Run: headless pygame with SDL's dummy video driver; simulated clock (each Clock.tick advances the game by its frame time, no real sleeping); random seed 0; keys injected as events and as key.get_pressed() state; no mouse input.
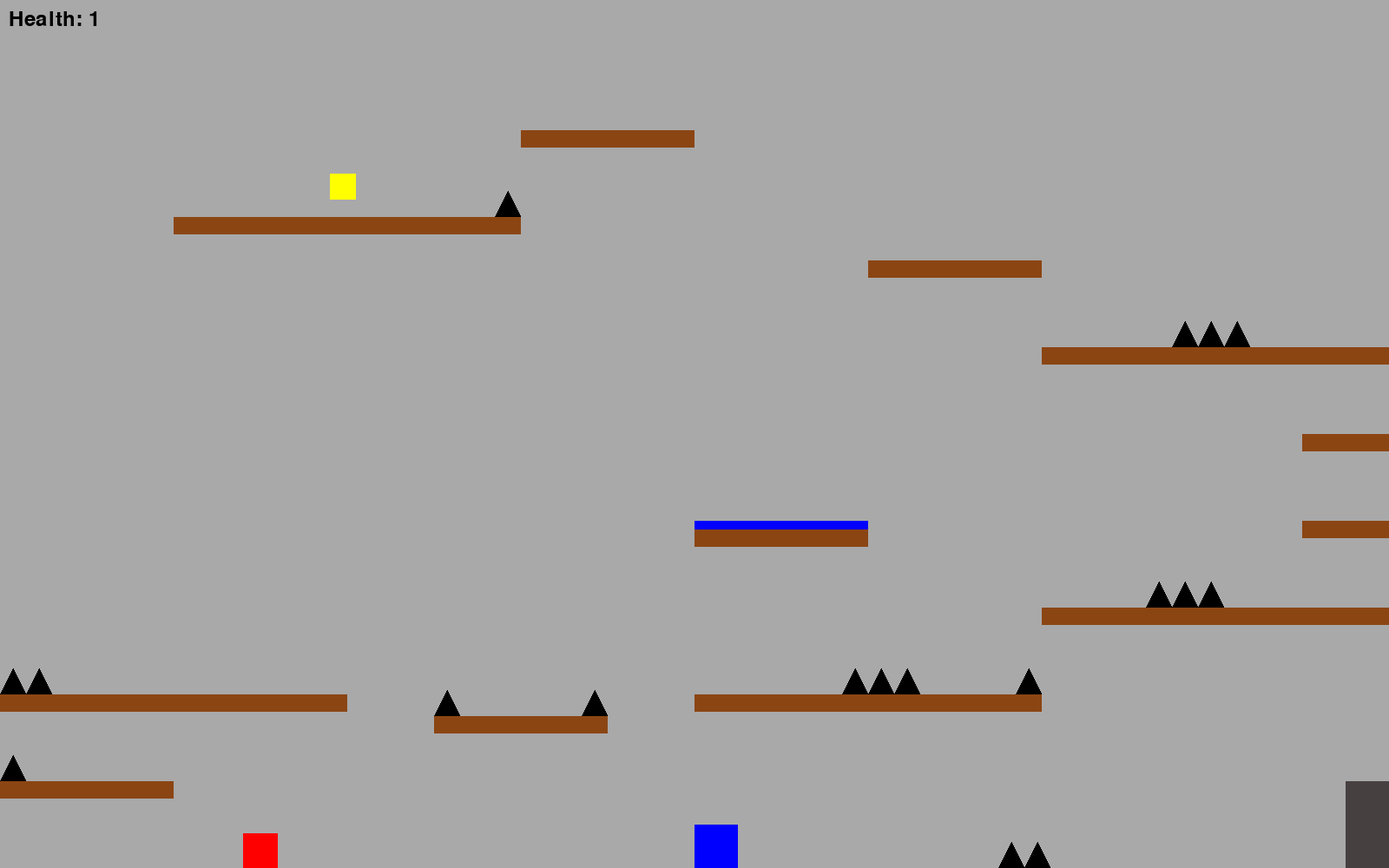
Frame 1 of 2 · flips 1–60 · no input
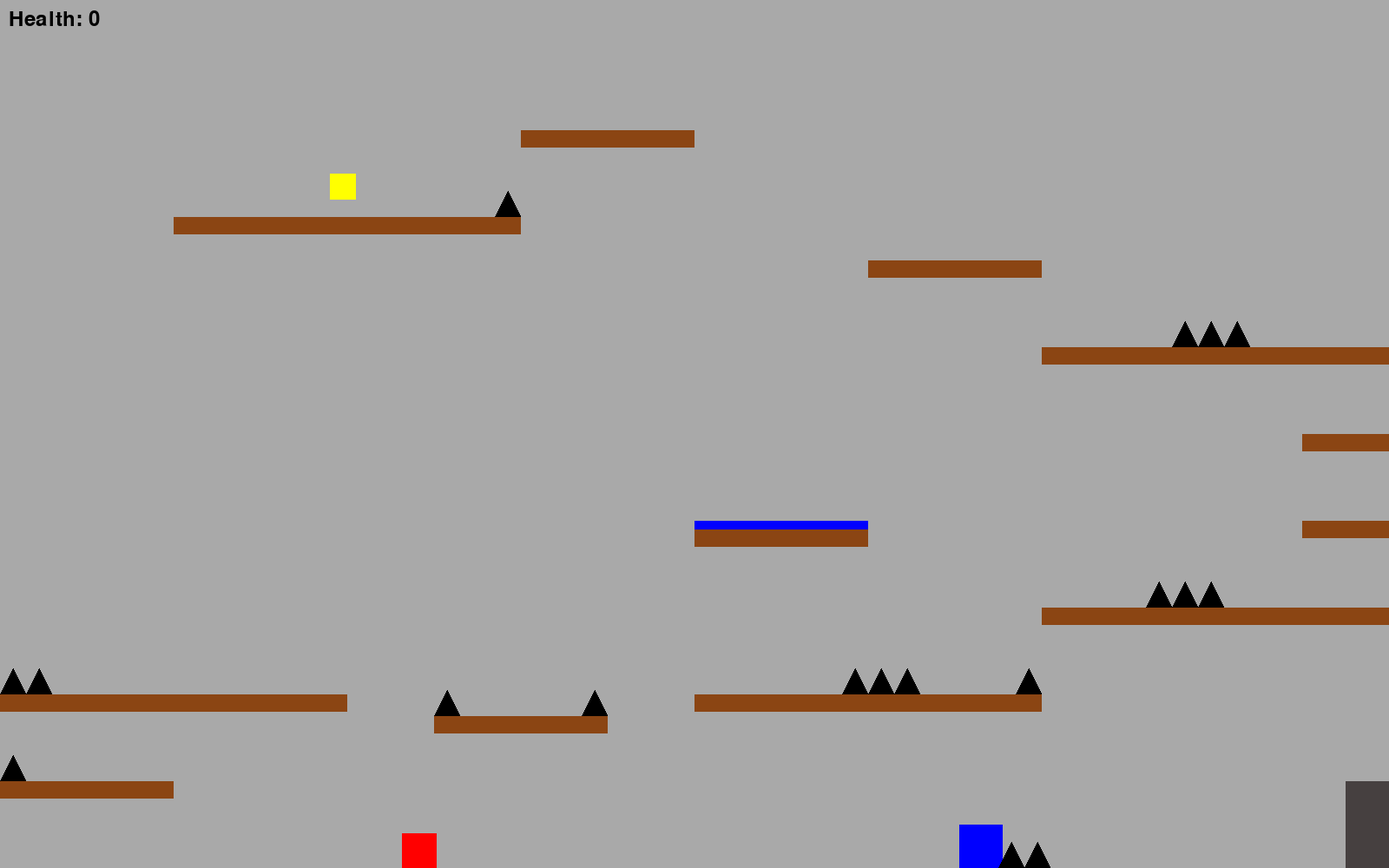
Frame 2 of 2 · flips 61–180 · tapped SPACE, RETURN · held RIGHT (→), D (game ended)

The pygame program that drew these frames:


import pygame
import sys

pygame.init()

# Initialisation des constantes
SCREEN_WIDTH = 1600
SCREEN_HEIGHT = 1000
PLAYER_WIDTH = 50
PLAYER_HEIGHT = 50
GOOMBA_WIDTH = 40
GOOMBA_HEIGHT = 40
PLATFORM_WIDTH = 200
PLATFORM_HEIGHT = 20
TRAMPOLINE_HEIGHT = 10  
KEY_WIDTH = 30
KEY_HEIGHT = 30
DOOR_WIDTH = 50
DOOR_HEIGHT = 100
SPIKE_WIDTH = 30
SPIKE_HEIGHT = 30
WHITE = (255,255,255)
BLUE = (0,0,255)
RED = (255,0,0)
BROWN = (139,69,19)
YELLOW = (255,255,0)
LIGHT_GRAY = (169,169,169)
GRAY = (70,64,64)
BLACK = (0,0,0)
GRAVITY = 0.5
JUMP_STRENGTH = 11
PLAYER_SPEED = 5
GOOMBA_SPEED = 3

screen = pygame.display.set_mode((SCREEN_WIDTH, SCREEN_HEIGHT))
pygame.display.set_caption("Mario_De_Wish.exe")

# Pour les images par secondes
clock = pygame.time.Clock()

# Class Platforme
class Platform(pygame.sprite.Sprite):
    def __init__(self, x, y, width, height):
        super().__init__()
        self.image = pygame.Surface((width, height))
        self.image.fill(BROWN)
        self.rect = self.image.get_rect()
        self.rect.x = x
        self.rect.y = y

# Class Trampoline
class Trampoline(Platform): 
    def __init__(self, x, y):
        super().__init__(x, y, PLATFORM_WIDTH, TRAMPOLINE_HEIGHT)  
        self.image.fill(BLUE)  

# Class Spike        
class Spike(pygame.sprite.Sprite):
    def __init__(self, x, y):
        super().__init__()
        self.image = pygame.Surface((SPIKE_WIDTH, SPIKE_HEIGHT), pygame.SRCALPHA)
        pygame.draw.polygon(self.image, BLACK, [(0, SPIKE_HEIGHT), (SPIKE_WIDTH // 2, 0), (SPIKE_WIDTH, SPIKE_HEIGHT)])
        self.rect = self.image.get_rect()
        self.rect.x = x
        self.rect.y = y

# Class Player
class Player(pygame.sprite.Sprite):
    def __init__(self):
        super().__init__()
        self.image = pygame.Surface((PLAYER_WIDTH, PLAYER_HEIGHT))
        self.image.fill(BLUE)
        self.rect = self.image.get_rect()
        self.rect.x = SCREEN_WIDTH // 2
        self.rect.y = SCREEN_HEIGHT - PLAYER_HEIGHT
        self.velocity_y = 0
        self.is_jumping = False
        self.health = 1
        self.on_ground = False
        self.has_key = False

    # Update mouvements Player selon la situation
    def update(self, platforms):
        keys = pygame.key.get_pressed()
        if keys[pygame.K_q] and self.rect.x > 0:
            self.rect.x -= PLAYER_SPEED
        if keys[pygame.K_d] and self.rect.x < SCREEN_WIDTH - PLAYER_WIDTH:
            self.rect.x += PLAYER_SPEED
        if keys[pygame.K_SPACE] and self.on_ground:
            self.velocity_y = -JUMP_STRENGTH
            self.is_jumping = True
            self.on_ground = False
        self.velocity_y += GRAVITY
        self.rect.y += self.velocity_y
        self.handle_platform_collisions(platforms)
        if self.rect.y >= SCREEN_HEIGHT - PLAYER_HEIGHT:
            self.rect.y = SCREEN_HEIGHT - PLAYER_HEIGHT
            self.on_ground = True
            self.velocity_y = 0

    # J'ai passé beaucoup trop de temps sur des platformes en bois
    def handle_platform_collisions(self, platforms):
        self.on_ground = False
        for platform in platforms:
            if self.rect.colliderect(platform.rect):
                if self.velocity_y > 0 and self.rect.bottom <= platform.rect.top + 50:
                    if isinstance(platform, Trampoline):
                        self.velocity_y = -JUMP_STRENGTH - 20  
                    else:
                        self.rect.bottom = platform.rect.top
                        self.velocity_y = 0
                        self.on_ground = True

    # Player peut mourir
    def take_damage(self):
        if self.health > 0:
            self.health -= 1

    def collect_key(self, key):
        if key is not None and pygame.sprite.collide_rect(self, key):
            self.has_key = True
            key.kill()

    # def collect_key(self, key):
    #     if pygame.sprite.collide_rect(self, key):
    #         self.has_key = True
    #         key.kill()

# Class Goomba
class Goomba(pygame.sprite.Sprite):
    def __init__(self):
        super().__init__()
        self.image = pygame.Surface((GOOMBA_WIDTH, GOOMBA_HEIGHT))
        self.image.fill(RED)
        self.rect = self.image.get_rect()
        self.rect.x = 100
        self.rect.y = SCREEN_HEIGHT - GOOMBA_HEIGHT
        self.direction = 1
        self.alive = True
        self.velocity_y = 0

    # Update mouvements Goomba selon la situation
    def update(self, platforms):
        if self.alive:
            self.rect.x += self.direction * GOOMBA_SPEED
            if self.rect.right >= SCREEN_WIDTH or self.rect.left <= 0:
                self.direction *= -1
            self.velocity_y += GRAVITY
            self.rect.y += self.velocity_y
            for platform in platforms:
                if self.rect.colliderect(platform.rect):
                    if self.rect.bottom <= platform.rect.top + 50:
                        self.rect.bottom = platform.rect.top
                        self.velocity_y = 0
            if self.rect.y >= SCREEN_HEIGHT - GOOMBA_HEIGHT:
                self.rect.y = SCREEN_HEIGHT - GOOMBA_HEIGHT
                self.velocity_y = 0

    def die(self):
        self.alive = False
        self.kill()

# Class Clé
class Key(pygame.sprite.Sprite):
    def __init__(self, x, y):
        super().__init__()
        self.image = pygame.Surface((KEY_WIDTH, KEY_HEIGHT))
        self.image.fill(YELLOW)
        self.rect = self.image.get_rect()
        self.rect.x = x
        self.rect.y = y
    def key_alive(self):
        self.alive = True


# Class Porte
class Door(pygame.sprite.Sprite):
    def __init__(self, x, y):
        super().__init__()
        self.image = pygame.Surface((DOOR_WIDTH, DOOR_HEIGHT))
        self.image.fill(GRAY)
        self.rect = self.image.get_rect()
        self.rect.x = x
        self.rect.y = y
        self.locked = True

    # ouverture de la porte fermée
    def unlock(self, player):
        if self.locked and pygame.sprite.collide_rect(self, player) and player.has_key:
            keys = pygame.key.get_pressed()
            if keys[pygame.K_e]:
                self.locked = False
                self.image.fill((0, 255, 0))
                return True
        return False

    def check_locked(self, player):
        if self.locked and pygame.sprite.collide_rect(self, player):
            if player.rect.right > self.rect.left:
                player.rect.right = self.rect.left

# Creation Player, Goomba, Key and Door
player = Player()
goomba = Goomba()
key = Key(380, 200)
door = Door(1550, SCREEN_HEIGHT - DOOR_HEIGHT)

platforms = pygame.sprite.Group()
spikes = pygame.sprite.Group()
trampolines = pygame.sprite.Group()
goombas = pygame.sprite.Group()

# Creation des Platforms
platform1 = Platform(0, 900, PLATFORM_WIDTH, PLATFORM_HEIGHT)
platform2 = Platform(0, 800, PLATFORM_WIDTH, PLATFORM_HEIGHT)
platform3 = Platform(200, 800, PLATFORM_WIDTH, PLATFORM_HEIGHT)
platform4 = Platform(500, 825, PLATFORM_WIDTH, PLATFORM_HEIGHT)
platform5 = Platform(800, 800, PLATFORM_WIDTH, PLATFORM_HEIGHT)
platform6 = Platform(1200, 700, PLATFORM_WIDTH, PLATFORM_HEIGHT)
platform7 = Platform(1400, 700, PLATFORM_WIDTH, PLATFORM_HEIGHT)
platform8 = Platform(1500, 600, PLATFORM_WIDTH, PLATFORM_HEIGHT)
platform9 = Platform(1500, 500, PLATFORM_WIDTH, PLATFORM_HEIGHT)
platform10 = Platform(1400, 400, PLATFORM_WIDTH, PLATFORM_HEIGHT)
platform11 = Platform(1000,300, PLATFORM_WIDTH, PLATFORM_HEIGHT)
platform12 = Platform(1200, 400, PLATFORM_WIDTH, PLATFORM_HEIGHT)
platform13 = Platform(1000, 800, PLATFORM_WIDTH, PLATFORM_HEIGHT)
platform14 = Platform(600, 150, PLATFORM_WIDTH, PLATFORM_HEIGHT)
platform15 = Platform(400, 250, PLATFORM_WIDTH, PLATFORM_HEIGHT)
platform16 = Platform(200, 250, PLATFORM_WIDTH, PLATFORM_HEIGHT)
platform17 =  Platform(800, 610, PLATFORM_WIDTH, PLATFORM_HEIGHT)

platforms.add(platform1, platform2, platform3, platform4, platform5, platform6, platform7, platform8, platform9, platform10, platform11, platform12, platform13, platform14, platform15, platform16, platform17)

# Creation des Spikes
spike1 = Spike(500, 795)
spike2 = Spike(670, 795)
spike3 = Spike(1000, 770)
spike4 = Spike(970, 770)
spike5 = Spike(1030, 770)
spike6 = Spike(1410, 370)
spike7 = Spike(1150, 970)
spike8 = Spike(1170, 770)
spike9 = Spike(1320, 670)
spike10 = Spike(1350, 670)
spike11 = Spike(1380, 670)
spike12 = Spike(570, 220)
spike13 = Spike(1380, 370)
spike14 = Spike(1350, 370)
spike15 = Spike(1180, 970 )
spike16 = Spike(0, 770)
spike17 = Spike(30, 770)
spike18 = Spike(0, 870)

spikes.add(spike1, spike2, spike3, spike4, spike5, spike6, spike7, spike8, spike9, spike10, spike11, spike12, spike13, spike14, spike15, spike16, spike17, spike18)

# Creation trampolines + add to sprites
trampoline1 = Trampoline(800, 600)

trampolines.add(trampoline1)

all_sprites = pygame.sprite.Group()
all_sprites.add(player)
all_sprites.add(goomba)
all_sprites.add(key)
all_sprites.add(door)
all_sprites.add(platforms)
all_sprites.add(spikes)
all_sprites.add(trampolines)  

running = True
scene_changed = False

# Changement de scene
def create_new_scene():
    global scene_changed
    global key2
    global door2
    all_sprites.empty()
    platforms.empty()
    spikes.empty()
    trampolines.empty()
	

    # Réinitialisation de la position du joueur et du Goomba
    player.rect.x = 250
    player.rect.y = 990
    goomba.rect.x = 50
    goomba.rect.y = 50
    goomba.velocity_y = 0
    platform1 = Platform(0, 900, PLATFORM_WIDTH, PLATFORM_HEIGHT)
    platform2 = Platform(0, 800, PLATFORM_WIDTH, PLATFORM_HEIGHT)
    platform3 = Platform(0, 700, PLATFORM_WIDTH, PLATFORM_HEIGHT)
    platform4 = Platform(0, 600, PLATFORM_WIDTH, PLATFORM_HEIGHT)
    platform5 = Platform(0, 500, PLATFORM_WIDTH, PLATFORM_HEIGHT)
    platform6 = Platform(0, 400, PLATFORM_WIDTH, PLATFORM_HEIGHT)
    platform7 = Platform(0, 300, PLATFORM_WIDTH, PLATFORM_HEIGHT)
    platform8 = Platform(1400,910,PLATFORM_WIDTH, PLATFORM_HEIGHT)
    platform10 = Platform(1400, 400, PLATFORM_WIDTH, PLATFORM_HEIGHT)
    platform11 = Platform(900,600, PLATFORM_WIDTH, PLATFORM_HEIGHT)
    platform12 = Platform(1200, 400, PLATFORM_WIDTH, PLATFORM_HEIGHT)
    platform13 = Platform(600, 100, PLATFORM_WIDTH, PLATFORM_HEIGHT)
    platform14 = Platform(600, 925, PLATFORM_WIDTH, PLATFORM_HEIGHT)
    platform15 = Platform(400, 200, PLATFORM_WIDTH, PLATFORM_HEIGHT) 
    platform16 = Platform(200, 200, PLATFORM_WIDTH, PLATFORM_HEIGHT)
    platforms.add(platform1, platform2, platform3, platform4, platform5, platform6, platform7,platform8, platform10, platform11, platform12, platform13, platform14, platform15, platform16)
    new_spike1 = Spike(170, 270)
    new_spike2 = Spike(430, 970)
    new_spike3 = Spike(460, 970)
    new_spike4 = Spike(490, 970)
    new_spike5 = Spike(520, 970)
    new_spike6 = Spike(550, 970)
    new_spike7 = Spike(580, 970)
    new_spike8 = Spike(820, 970)
    new_spike9 = Spike(850, 970)
    new_spike10 = Spike(880, 970)
    new_spike11 = Spike(910, 970)
    new_spike12 = Spike(940, 970)
    new_spike13 = Spike(970, 970)
    new_spike14 = Spike(1000, 970)
    new_spike15 = Spike(1030, 970)
    new_spike16 = Spike(1060, 970)
    new_spike17 = Spike(1090, 970)
    new_spike18 = Spike(1120, 970)
    new_spike19 = Spike(1150, 970)
    new_spike20 = Spike(1180, 970)
    new_spike21 = Spike(1210, 970)
    new_spike22 = Spike(1240, 970)
    new_spike23 = Spike(1270, 970)
    new_spike24 = Spike(1300, 970)
    new_spike25 = Spike(1330, 970)
    new_spike26 = Spike(1360, 970)
    new_spike27 = Spike(1390, 970)
    new_spike28 = Spike(1420, 970)
    new_spike29 = Spike(1450, 970)
    new_spike30 = Spike(1480, 970)
    new_spike31 = Spike(1510, 970)
    new_spike32 = Spike(1540, 970)
    new_spike33 = Spike(1570, 970)
    new_spike34 = Spike(790, 970)
    new_spike35 = Spike(760, 970)
    new_spike36 = Spike(730, 970)
    new_spike37 = Spike(700, 970)
    new_spike38 = Spike(670, 970)
    new_spike39 = Spike(640, 970)
    new_spike40 = Spike(610, 970)
    new_spike41 = Spike(0, 370)
    new_spike42 = Spike(170, 570)
    new_spike43 = Spike(170, 770)
    new_spike44 = Spike(0, 770)
    new_spike45 = Spike(0, 570)
    new_spike46 = Spike(170, 370)
    new_spike47 = Spike(1200, 370)
    new_spike48 = Spike(1230, 370)
    new_spike49 = Spike(50, 470)
    new_spike50 = Spike(120, 670)
    new_spike51 = Spike(380, 170)
    new_spike52 = Spike(410, 170)
    new_spike53 = Spike(570, 170)
    new_spike54 = Spike(770, 70)
    spikes.add(new_spike1, new_spike2, new_spike3, new_spike4, new_spike5, new_spike6, new_spike7, new_spike8, new_spike9, new_spike10, new_spike11, new_spike12, new_spike13, new_spike14, new_spike15, new_spike16, new_spike17, new_spike18, new_spike19, new_spike20, new_spike21, new_spike22, new_spike23, new_spike24, new_spike25, new_spike26, new_spike27, new_spike28, new_spike29, new_spike30, new_spike31, new_spike32, new_spike33, new_spike34, new_spike35, new_spike36, new_spike37, new_spike38, new_spike39, new_spike40, new_spike41, new_spike42, new_spike43, new_spike44, new_spike45, new_spike46, new_spike47, new_spike48, new_spike49, new_spike50, new_spike51, new_spike52, new_spike53, new_spike54)
    new_trampoline1 = Trampoline(1400,900)
    key2 = Key(680,870)
    door2 = Door(1550,300)
    trampolines.add(new_trampoline1)
    all_sprites.add(player, goomba, platforms, spikes, trampolines)
    all_sprites.add(key2)
    all_sprites.add(door2)
    scene_changed = True

def create_new_scene2():
        global key3
        global door3
        global scene_changed
        all_sprites.empty()
        platforms.empty()
        spikes.empty()
        trampolines.empty()
    
        player.rect.x = 100
        player.rect.y = SCREEN_HEIGHT - PLAYER_HEIGHT
        goomba3 = Goomba()
        

        platform1 = Platform(200, 900, PLATFORM_WIDTH, PLATFORM_HEIGHT)
        platform2 = Platform(600, 800, PLATFORM_WIDTH, PLATFORM_HEIGHT)
        platform3 = Platform(1000, 700, PLATFORM_WIDTH, PLATFORM_HEIGHT)
        platforms.add(platform1, platform2, platform3)
    
        spike1 = Spike(300, 870)
        spikes.add(spike1)
    
        new_trampoline = Trampoline(1200, 850)
        trampolines.add(new_trampoline)

        key3 = Key(400, 500)
        door3 = Door(1550, 900)

        goombas.add(goomba3)
        all_sprites.add(player, platforms, spikes, trampolines, key3, door3, goomba3)
        scene_changed = False  
	

# Game Loop
while running:
    for event in pygame.event.get():
        if event.type == pygame.QUIT:
            running = False
    player.update(platforms)
    goomba.update(platforms)
    player.collect_key(key if not scene_changed else key2)
    if door.unlock(player) and not scene_changed:
        create_new_scene()
    door.check_locked(player)

    if not scene_changed:
        if door.unlock(player):
            create_new_scene()
    else:
        if door2.unlock(player):
            create_new_scene2()

    if not scene_changed:
        door.check_locked(player)
    else:
        door2.check_locked(player)
        door.check_locked(player)

    if pygame.sprite.collide_rect(player, goomba) and goomba.alive:
        if player.rect.bottom <= goomba.rect.top + 50 and player.velocity_y > 0:
            goomba.die()
            player.velocity_y = -JUMP_STRENGTH + 2
        elif player.rect.bottom > goomba.rect.top + 10:
            player.take_damage()

    if pygame.sprite.spritecollideany(player, spikes):
        player.take_damage()
    
    # Trampoline Bounce power
    for trampoline in trampolines:
        if pygame.sprite.collide_rect(player, trampoline) and player.velocity_y > 0:
            player.velocity_y = -JUMP_STRENGTH - 12  
    screen.fill(LIGHT_GRAY)
    all_sprites.draw(screen)

    # Display
    font = pygame.font.SysFont(None, 36)
    health_text = font.render(f"Health: {player.health}", True, (0, 0, 0))
    screen.blit(health_text, (10, 10))
    pygame.display.flip()
    clock.tick(60)

    # End the game if dead
    if player.health <= 0:
        print("Game Over!")
        running = False

pygame.quit()
sys.exit()
